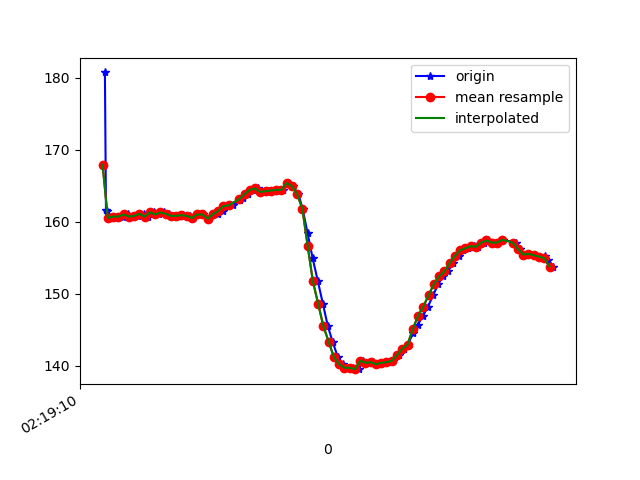

The table this chart was drawn from, first rows:
1617848350649, 543994252329391, 180.76172, -282.22656, -80.078125
1617848350653, 543994271740940, 161.6, -245.3, -64.26
1617848350658, 543994290877797, 161.5, -244.5, -64.26
1617848350678, 543994309892570, 160.5, -244.5, -64.26
1617848350696, 543994328968385, 160.7, -244.1, -64.26
1617848350716, 543994348013678, 160.7, -244, -63.87
1617848350736, 543994367028451, 161, -244, -64.16
1617848350756, 543994386073744, 160.7, -243.7, -63.09
1617848350775, 543994405088517, 160.8, -243.8, -64.06
1617848350798, 543994424377981, 161.1, -243.8, -64.16
1617848350814, 543994443453796, 160.7, -243.8, -63.87
1617848350836, 543994462499089, 161.3, -244, -64.16
1617848350854, 543994481666468, 161, -244.4, -64.16
1617848350875, 543994500681240, 161.3, -243.9, -63.48
1617848350892, 543994519787577, 161.1, -244.2, -63.57
1617848350909, 543994538985477, 160.8, -244.4, -63.87
1617848350929, 543994558091813, 160.8, -244.1, -64.06
1617848350945, 543994577167628, 160.9, -244.8, -63.57
1617848350971, 543994596121358, 160.8, -244, -62.79
1617848350983, 543994615563428, 160.5, -243.8, -61.82
1617848351001, 543994634486636, 161, -243.3, -62.01
1617848351021, 543994653623494, 161, -242.9, -60.35
1617848351044, 543994672607745, 160.4, -241.2, -59.28
1617848351061, 543994691714081, 161, -240.2, -58.69
1617848351079, 543994710728854, 161.1, -239.6, -58.01
1617848351098, 543994729774147, 161.5, -237.7, -55.47
1617848351116, 543994748788919, 162.2, -236.3, -53.61
1617848351137, 543994767864734, 162.3, -233.4, -51.17
1617848351163, 543994786879507, 163.1, -231.4, -47.36
1617848351176, 543994806138449, 163.3, -230.2, -43.65
1617848351193, 543994825244786, 163.9, -227.5, -37.3
1617848351212, 543994844290079, 164.5, -226.2, -30.37
1617848351231, 543994863243809, 164.6, -227.2, -22.17
1617848351250, 543994882289103, 164.2, -229.6, -13.28
1617848351268, 543994901395439, 164.3, -233.9, -5.664
1617848351287, 543994920593339, 164.4, -238.1, 1.758
1617848351306, 543994939577590, 164.5, -242.4, 5.469
1617848351325, 543994958622884, 164.5, -246.5, 8.887
1617848351344, 543994977607135, 165.4, -248.9, 10.45
1617848351363, 543994996652428, 164.9, -251.3, 11.52
1617848351385, 543995015728243, 163.9, -252.6, 12.3
1617848351401, 543995034773537, 161.8, -254.3, 11.33
1617848351420, 543995053757788, 158.4, -255.7, 11.91
1617848351439, 543995072864124, 155, -255.6, 9.863
1617848351459, 543995091909418, 151.8, -255.1, 8.105
1617848351478, 543995110924190, 148.6, -253.7, 4.297
1617848351497, 543995129969483, 145.5, -252.5, 1.27
1617848351515, 543995149045298, 143.4, -252, -2.441
1617848351535, 543995168060071, 141.2, -250.4, -7.812
1617848351554, 543995187135886, 140.2, -248.1, -12.01
1617848351573, 543995206181179, 139.7, -246.3, -19.53
1617848351592, 543995225195952, 139.7, -245.3, -26.86
1617848351615, 543995244180203, 139.6, -245.6, -33.98
1617848351630, 543995263347581, 140.7, -245.8, -37.6
1617848351649, 543995282362354, 140.4, -247.2, -38.67
1617848351668, 543995301346605, 140.5, -247.9, -39.84
1617848351687, 543995320422420, 140.2, -248.3, -41.89
1617848351708, 543995339406671, 140.4, -249.6, -44.24
1617848351725, 543995358421443, 140.5, -251.2, -46.68
1617848351744, 543995377375173, 140.7, -250.8, -47.75
1617848351766, 543995396920976, 141.5, -251.7, -49.22
... 30 more rows
